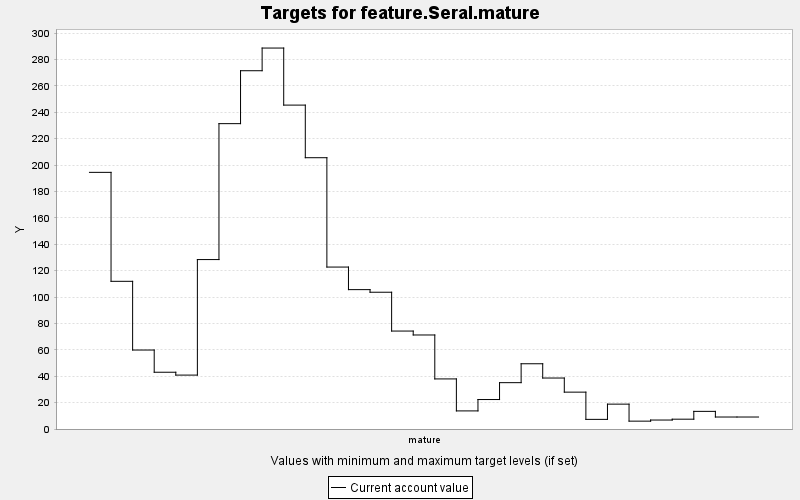

The data file committed next to this chart (first rows):
TARGET, PERIOD, YEAR, PERIODWIDTH, MINIMUM, MAXIMUM, MINWEIGHT, MAXWEIGHT, CURRENT, SUMMARY
feature.Seral.mature, 0, 0, 10.0, 0.0, 10000, 1.0, 1.0, 194.5, 0.0
feature.Seral.mature, 1, 10, 10.0, 0.0, 10000, 1.0, 1.0, 111.9, 0.0
feature.Seral.mature, 2, 20, 10.0, 0.0, 10000, 1.0, 1.0, 59.85, 0.0
feature.Seral.mature, 3, 30, 10.0, 0.0, 10000, 1.0, 1.0, 43.01, 0.0
feature.Seral.mature, 4, 40, 10.0, 0.0, 10000, 1.0, 1.0, 40.85, 0.0
feature.Seral.mature, 5, 50, 10.0, 0.0, 10000, 1.0, 1.0, 128.4, 0.0
feature.Seral.mature, 6, 60, 10.0, 0.0, 10000, 1.0, 1.0, 231.4, 0.0
feature.Seral.mature, 7, 70, 10.0, 0.0, 10000, 1.0, 1.0, 271.5, 0.0
feature.Seral.mature, 8, 80, 10.0, 0.0, 10000, 1.0, 1.0, 288.7, 0.0
feature.Seral.mature, 9, 90, 10.0, 0.0, 10000, 1.0, 1.0, 245.4, 0.0
feature.Seral.mature, 10, 100, 10.0, 0.0, 10000, 1.0, 1.0, 205.6, 0.0
feature.Seral.mature, 11, 110, 10.0, 0.0, 10000, 1.0, 1.0, 122.7, 0.0
feature.Seral.mature, 12, 120, 10.0, 0.0, 10000, 1.0, 1.0, 105.6, 0.0
feature.Seral.mature, 13, 130, 10.0, 0.0, 10000, 1.0, 1.0, 103.6, 0.0
feature.Seral.mature, 14, 140, 10.0, 0.0, 10000, 1.0, 1.0, 74.22, 0.0
feature.Seral.mature, 15, 150, 10.0, 0.0, 10000, 1.0, 1.0, 71.25, 0.0
feature.Seral.mature, 16, 160, 10.0, 0.0, 10000, 1.0, 1.0, 37.95, 0.0
feature.Seral.mature, 17, 170, 10.0, 0.0, 10000, 1.0, 1.0, 13.71, 0.0
feature.Seral.mature, 18, 180, 10.0, 0.0, 10000, 1.0, 1.0, 22.33, 0.0
feature.Seral.mature, 19, 190, 10.0, 0.0, 10000, 1.0, 1.0, 35.11, 0.0
feature.Seral.mature, 20, 200, 10.0, 0.0, 10000, 1.0, 1.0, 49.44, 0.0
feature.Seral.mature, 21, 210, 10.0, 0.0, 10000, 1.0, 1.0, 38.63, 0.0
feature.Seral.mature, 22, 220, 10.0, 0.0, 10000, 1.0, 1.0, 27.93, 0.0
feature.Seral.mature, 23, 230, 10.0, 0.0, 10000, 1.0, 1.0, 7.299, 0.0
feature.Seral.mature, 24, 240, 10.0, 0.0, 10000, 1.0, 1.0, 18.84, 0.0
feature.Seral.mature, 25, 250, 10.0, 0.0, 10000, 1.0, 1.0, 5.955, 0.0
feature.Seral.mature, 26, 260, 10.0, 0.0, 10000, 1.0, 1.0, 6.796, 0.0
feature.Seral.mature, 27, 270, 10.0, 0.0, 10000, 1.0, 1.0, 7.436, 0.0
feature.Seral.mature, 28, 280, 10.0, 0.0, 10000, 1.0, 1.0, 13.36, 0.0
feature.Seral.mature, 29, 290, 10.0, 0.0, 10000, 1.0, 1.0, 9.081, 0.0
feature.Seral.mature, 30, 300, 10.0, 0.0, 10000, 1.0, 1.0, 9.081, 0.0
